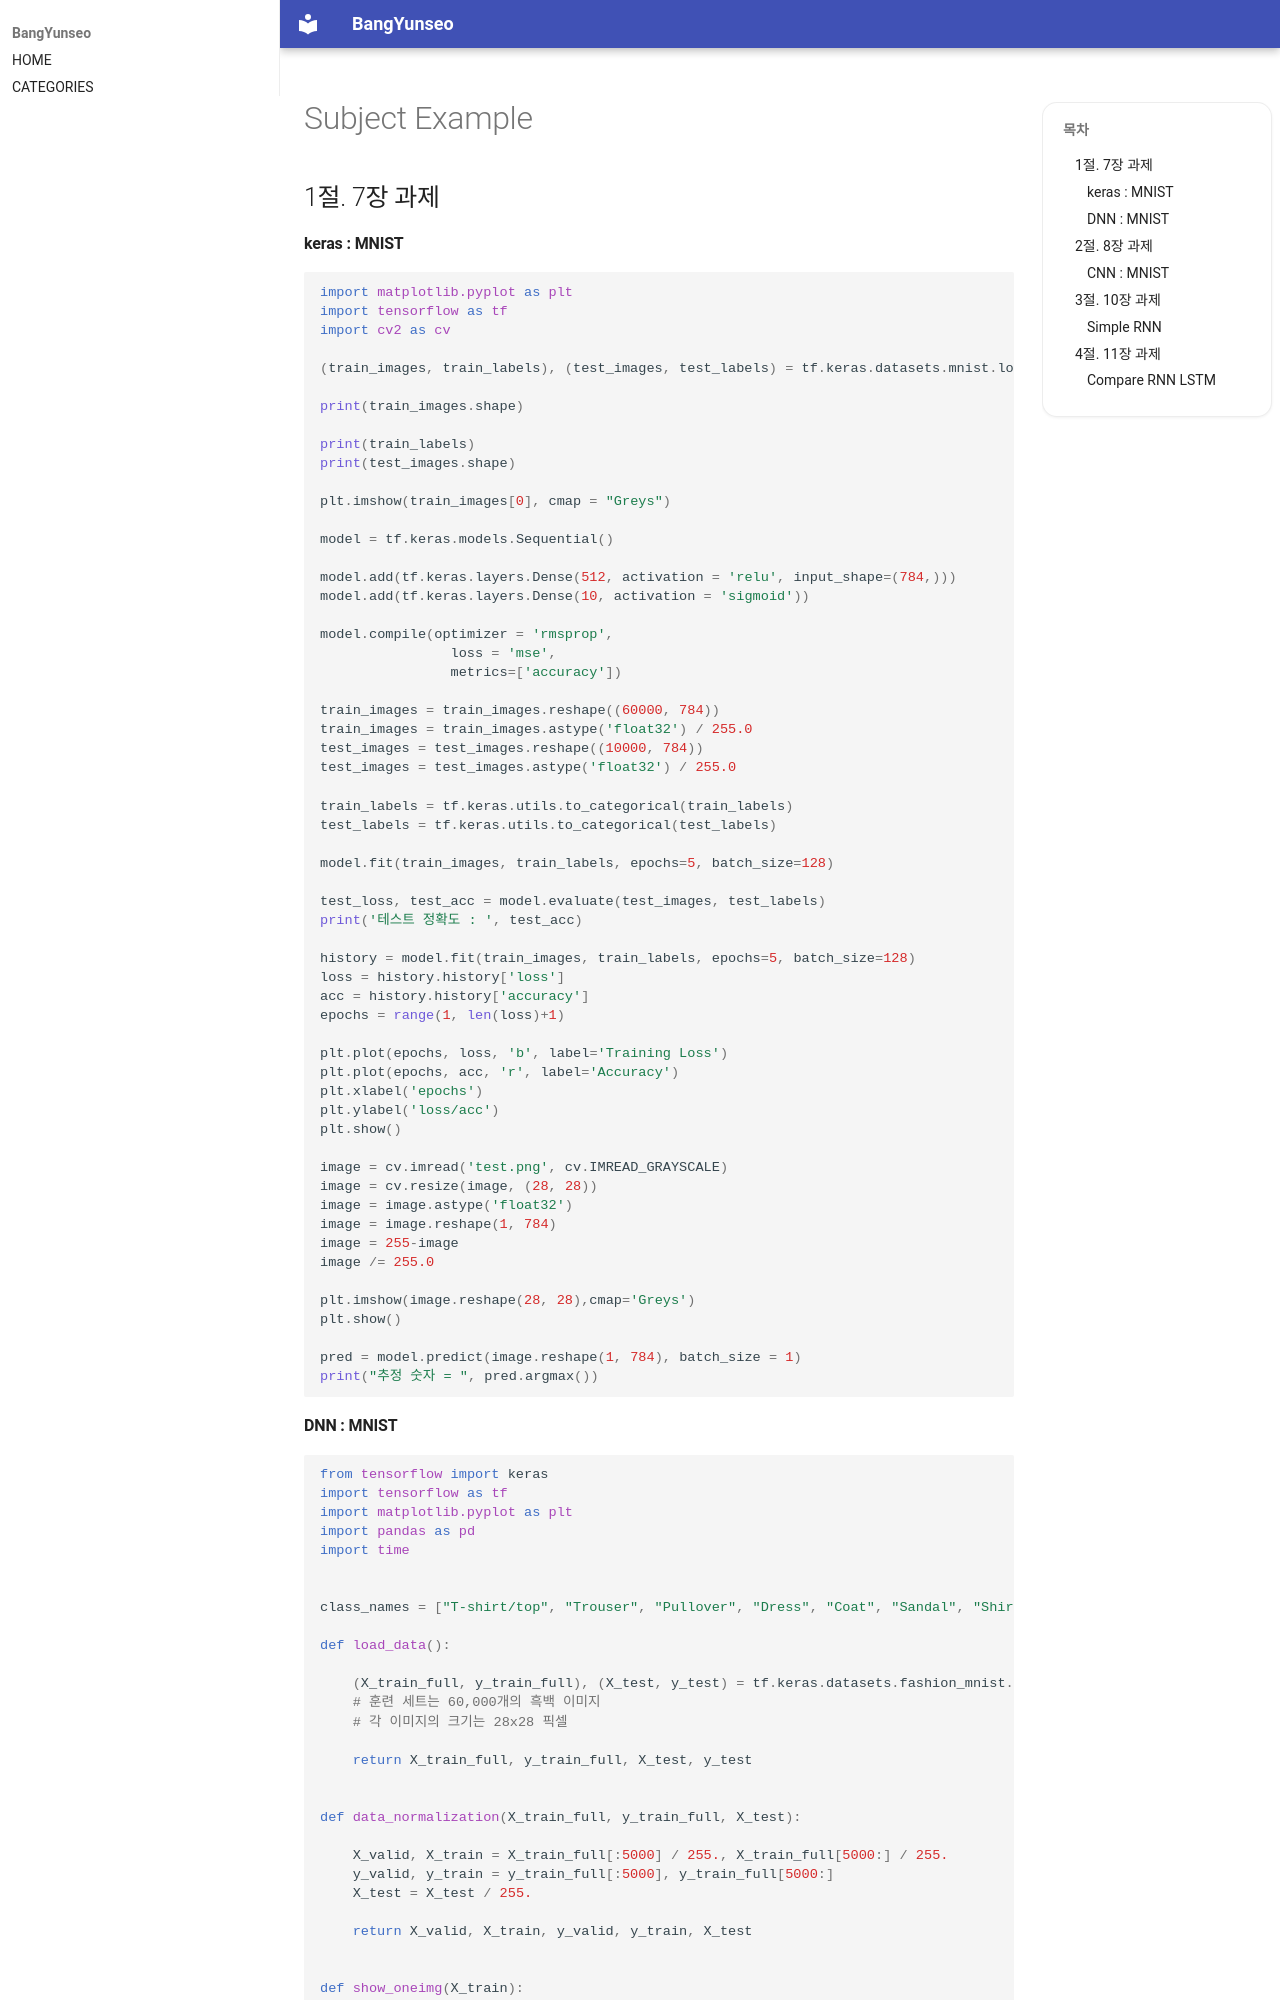

repository: BangYunseo/TIL · page: AI/DeepLearning/SubejctExample2/index.html · generator: mkdocs

# Subject Example

## 1절. 7장 과제

#### keras : MNIST

```Python
import matplotlib.pyplot as plt
import tensorflow as tf
import cv2 as cv

(train_images, train_labels), (test_images, test_labels) = tf.keras.datasets.mnist.load_data()

print(train_images.shape)

print(train_labels)
print(test_images.shape)

plt.imshow(train_images[0], cmap = "Greys")

model = tf.keras.models.Sequential()

model.add(tf.keras.layers.Dense(512, activation = 'relu', input_shape=(784,)))
model.add(tf.keras.layers.Dense(10, activation = 'sigmoid'))

model.compile(optimizer = 'rmsprop',
                loss = 'mse',
                metrics=['accuracy'])

train_images = train_images.reshape((60000, 784))
train_images = train_images.astype('float32') / 255.0
test_images = test_images.reshape((10000, 784))
test_images = test_images.astype('float32') / 255.0

train_labels = tf.keras.utils.to_categorical(train_labels)
test_labels = tf.keras.utils.to_categorical(test_labels)

model.fit(train_images, train_labels, epochs=5, batch_size=128)

test_loss, test_acc = model.evaluate(test_images, test_labels)
print('테스트 정확도 : ', test_acc)

history = model.fit(train_images, train_labels, epochs=5, batch_size=128)
loss = history.history['loss']
acc = history.history['accuracy']
epochs = range(1, len(loss)+1)

plt.plot(epochs, loss, 'b', label='Training Loss')
plt.plot(epochs, acc, 'r', label='Accuracy')
plt.xlabel('epochs')
plt.ylabel('loss/acc')
plt.show()

image = cv.imread('test.png', cv.IMREAD_GRAYSCALE)
image = cv.resize(image, (28, 28))
image = image.astype('float32')
image = image.reshape(1, 784)
image = 255-image
image /= 255.0

plt.imshow(image.reshape(28, 28),cmap='Greys')
plt.show()

pred = model.predict(image.reshape(1, 784), batch_size = 1)
print("추정 숫자 = ", pred.argmax())
```
